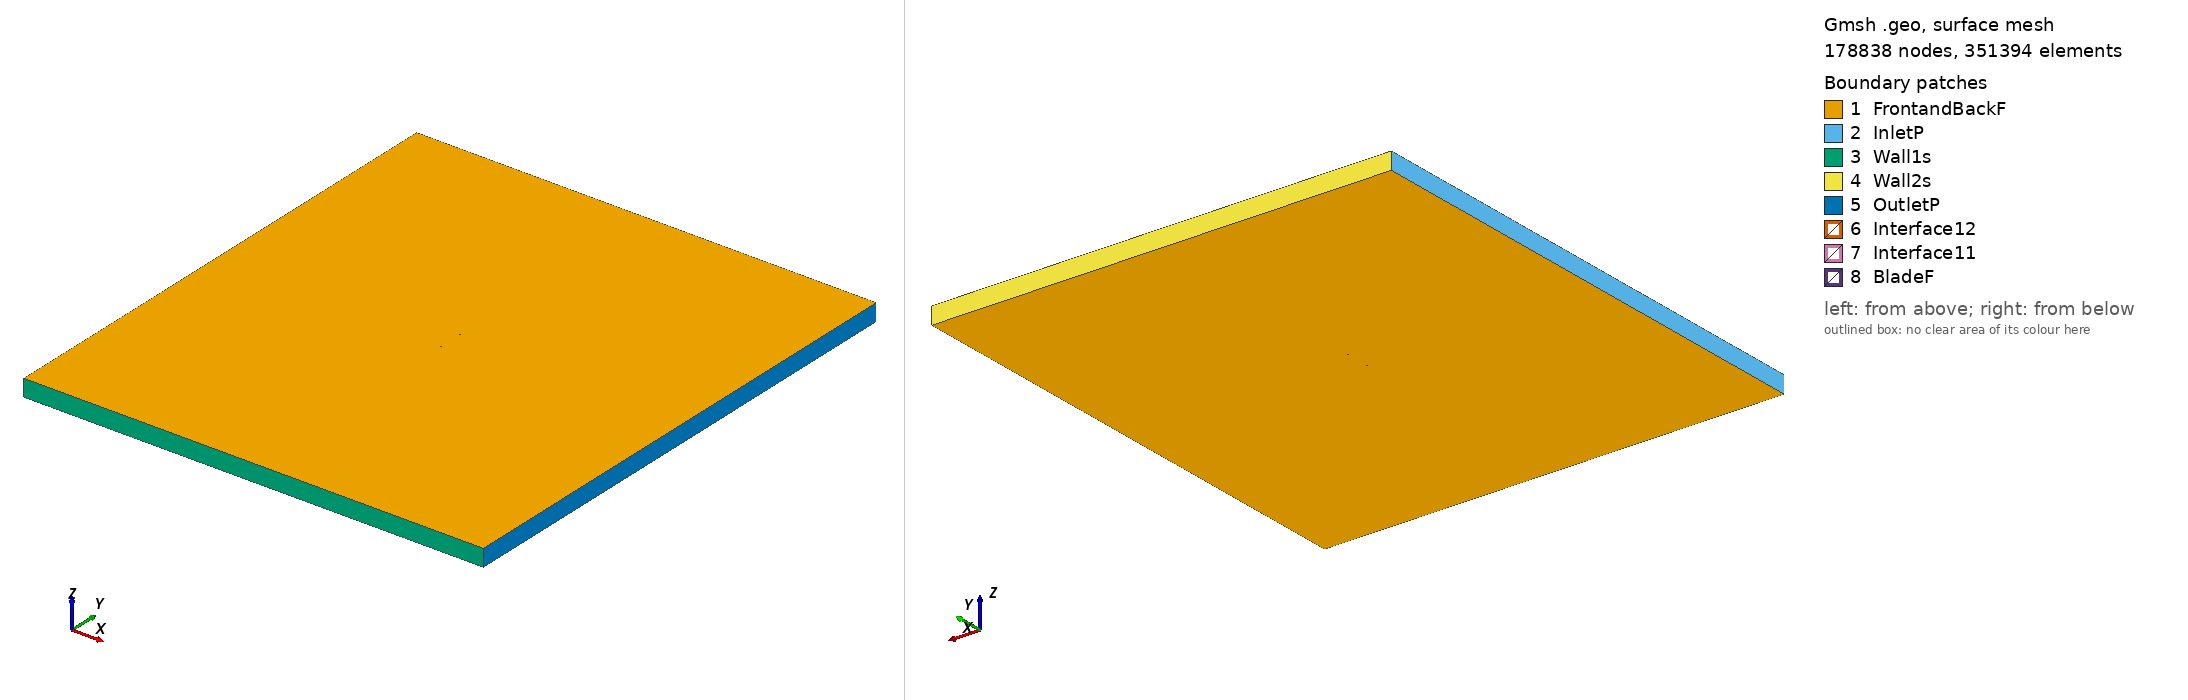

Gmsh geometry script, surface-meshed: 178838 nodes, 351394 surface elements. Boundary patches (legend numbers): 1 FrontandBackF, 2 InletP, 3 Wall1s, 4 Wall2s, 5 OutletP, 6 Interface12, 7 Interface11, 8 BladeF. Left view from above one corner, right view from below the opposite corner. Legend entries are the model's physical surfaces. The drawing asked Gmsh for element sizes between 1% and 20% of the model's largest extent; the script's own settings can give other sizes.

=== goe567_tsr_2.7826_aoa_-1.7204.geo (drawn) ===
SetFactory("OpenCASCADE");

Point(1) = {0.074966, 0.734787, 0, 1.0};
Point(2) = {0.067296, 0.736833, 0, 1.0};
Point(3) = {0.059638, 0.738730, 0, 1.0};
Point(4) = {0.044356, 0.742074, 0, 1.0};
Point(5) = {0.029102, 0.745046, 0, 1.0};
Point(6) = {0.013878, 0.747643, 0, 1.0};
Point(7) = {-0.001279, 0.749344, 0, 1.0};
Point(8) = {-0.016357, 0.750000, 0, 1.0};
Point(9) = {-0.031327, 0.749235, 0, 1.0};
Point(10) = {-0.046159, 0.746678, 0, 1.0};
Point(11) = {-0.053515, 0.744616, 0, 1.0};
Point(12) = {-0.060821, 0.741880, 0, 1.0};
Point(13) = {-0.064460, 0.740325, 0, 1.0};
Point(14) = {-0.068052, 0.738174, 0, 1.0};
Point(15) = {-0.071624, 0.735722, 0, 1.0};
Point(16) = {-0.073360, 0.733863, 0, 1.0};
Point(17) = {-0.074966, 0.730284, 0, 1.0};
Point(18) = {-0.072894, 0.727737, 0, 1.0};
Point(19) = {-0.070935, 0.726683, 0, 1.0};
Point(20) = {-0.067103, 0.725699, 0, 1.0};
Point(21) = {-0.063322, 0.725384, 0, 1.0};
Point(22) = {-0.059554, 0.725221, 0, 1.0};
Point(23) = {-0.052043, 0.725267, 0, 1.0};
Point(24) = {-0.044561, 0.725687, 0, 1.0};
Point(25) = {-0.029649, 0.727197, 0, 1.0};
Point(26) = {-0.014782, 0.729306, 0, 1.0};
Point(27) = {0.000074, 0.731564, 0, 1.0};
Point(28) = {0.014953, 0.733524, 0, 1.0};
Point(29) = {0.029882, 0.734811, 0, 1.0};
Point(30) = {0.044868, 0.735351, 0, 1.0};
Point(31) = {0.059894, 0.735369, 0, 1.0};
Point(32) = {0.067415, 0.735264, 0, 1.0};
Point(33) = {-0.074966, -0.734787, 0, 1.0};
Point(34) = {-0.067296, -0.736833, 0, 1.0};
Point(35) = {-0.059638, -0.738730, 0, 1.0};
Point(36) = {-0.044356, -0.742074, 0, 1.0};
Point(37) = {-0.029102, -0.745046, 0, 1.0};
Point(38) = {-0.013878, -0.747643, 0, 1.0};
Point(39) = {0.001279, -0.749344, 0, 1.0};
Point(40) = {0.016357, -0.750000, 0, 1.0};
Point(41) = {0.031327, -0.749235, 0, 1.0};
Point(42) = {0.046159, -0.746678, 0, 1.0};
Point(43) = {0.053515, -0.744616, 0, 1.0};
Point(44) = {0.060821, -0.741880, 0, 1.0};
Point(45) = {0.064460, -0.740325, 0, 1.0};
Point(46) = {0.068052, -0.738174, 0, 1.0};
Point(47) = {0.071624, -0.735722, 0, 1.0};
Point(48) = {0.073360, -0.733863, 0, 1.0};
Point(49) = {0.074966, -0.730284, 0, 1.0};
Point(50) = {0.072894, -0.727737, 0, 1.0};
Point(51) = {0.070935, -0.726683, 0, 1.0};
Point(52) = {0.067103, -0.725699, 0, 1.0};
Point(53) = {0.063322, -0.725384, 0, 1.0};
Point(54) = {0.059554, -0.725221, 0, 1.0};
Point(55) = {0.052043, -0.725267, 0, 1.0};
Point(56) = {0.044561, -0.725687, 0, 1.0};
Point(57) = {0.029649, -0.727197, 0, 1.0};
Point(58) = {0.014782, -0.729306, 0, 1.0};
Point(59) = {-0.000074, -0.731564, 0, 1.0};
Point(60) = {-0.014953, -0.733524, 0, 1.0};
Point(61) = {-0.029882, -0.734811, 0, 1.0};
Point(62) = {-0.044868, -0.735351, 0, 1.0};
Point(63) = {-0.059894, -0.735369, 0, 1.0};
Point(64) = {-0.067415, -0.735264, 0, 1.0};

// Lines: first blade (splines 1-4)
Spline(1) = {1:9};
Spline(2) = {9:24};
Spline(3) = {24:32};
Spline(4) = {32,1};

// Lines: second blade (splines 5-8)
Spline(5) = {33:41};
Spline(6) = {41:56};
Spline(7) = {56:64};
Spline(8) = {64,33};

// Outer domain (points 20001-4 and lines)
Point(65) = {-13.50000000, -15.00000000, 0, 1.0};
Point(66) = {-13.50000000, 15.00000000, 0, 1.0};
Point(67) = {13.50000000, 15.00000000, 0, 1.0};
Point(68) = {13.50000000, -15.00000000, 0, 1.0};
Line(11) = {65, 66};
Line(12) = {66, 67};
Line(13) = {67, 68};
Line(14) = {65, 68};

// Interface (between moving and stationary domain) (circles)
Circle(9) = {0, 0, 0, 0.80000000, 0, 2*Pi};
Circle(10) = {0, 0, 0, 0.80000000, 0, 2*Pi};

// Loops collect Lines/Splines/etc (blade1, blade2, domain, first circle)
Line Loop(1) = {1:4};
Line Loop(2) = {5:8};
Line Loop(3) = {11,12,13,-14};
Line Loop(4) = {9};

// BooleanDifference cuts out the circle/interface from the domain
Plane Surface(1) = {3};
Plane Surface(2) = {4};
BooleanDifference{ Surface{1}; Delete;}{ Surface{2}; Delete;}

// This one cuts out the blades from the inner circle/interface
Line Loop(6) = {10};
Plane Surface(5) = {6};
Plane Surface(6) = {1};
Plane Surface(7) = {2};
BooleanDifference{ Surface{5}; Delete;}{ Surface{6,7}; Delete;}

// extrude to 3rd dimension
Extrude {0, 0, 1} {Surface{1}; Surface{5}; Layers{1}; Recombine;}

// Physical Surfaces are the named boundaries (patches)
Physical Surface("Interface11") = {12};
Physical Surface("Interface12") = {10};

// sides of domain
Physical Surface("InletP") = {6};
Physical Surface("OutletP") = {9};

// top and bottom of domain
Physical Surface("Wall1s") = {7};
Physical Surface("Wall2s") = {8};

// Check FrontandBackF by ensuring there is nothing in the 3rd dimension
Physical Surface("FrontandBackF") = {1,11,5,21};
Physical Surface("BladeF") = {13:20};
Physical Volume("Turbine") = {2};
Physical Volume("Farfield") = {1};

// settings for airfoil boundary layer
Field[1] = BoundaryLayer;
Field[1].EdgesList = {1:8};
Field[1].hwall_n = 1e-3;
Field[1].thickness = 1.5e-2;
Field[1].ratio = 1.05;
Field[1].Quads = 1;
BoundaryLayer Field = 1;

// control points for mesh (blade and interface)
// floor((arc length / 1.5mm)/ 6) -> Transfinite Line
Transfinite Line {1,2,3,5,6,7} = 33 Using Progression 1;
Transfinite Line {4,8} = 1 Using Progression 1;
Transfinite Line {9, 15} = 800 Using Progression 1;

// For more information on gmsh syntax, visit http://gmsh.info/doc/texinfo/gmsh.html
